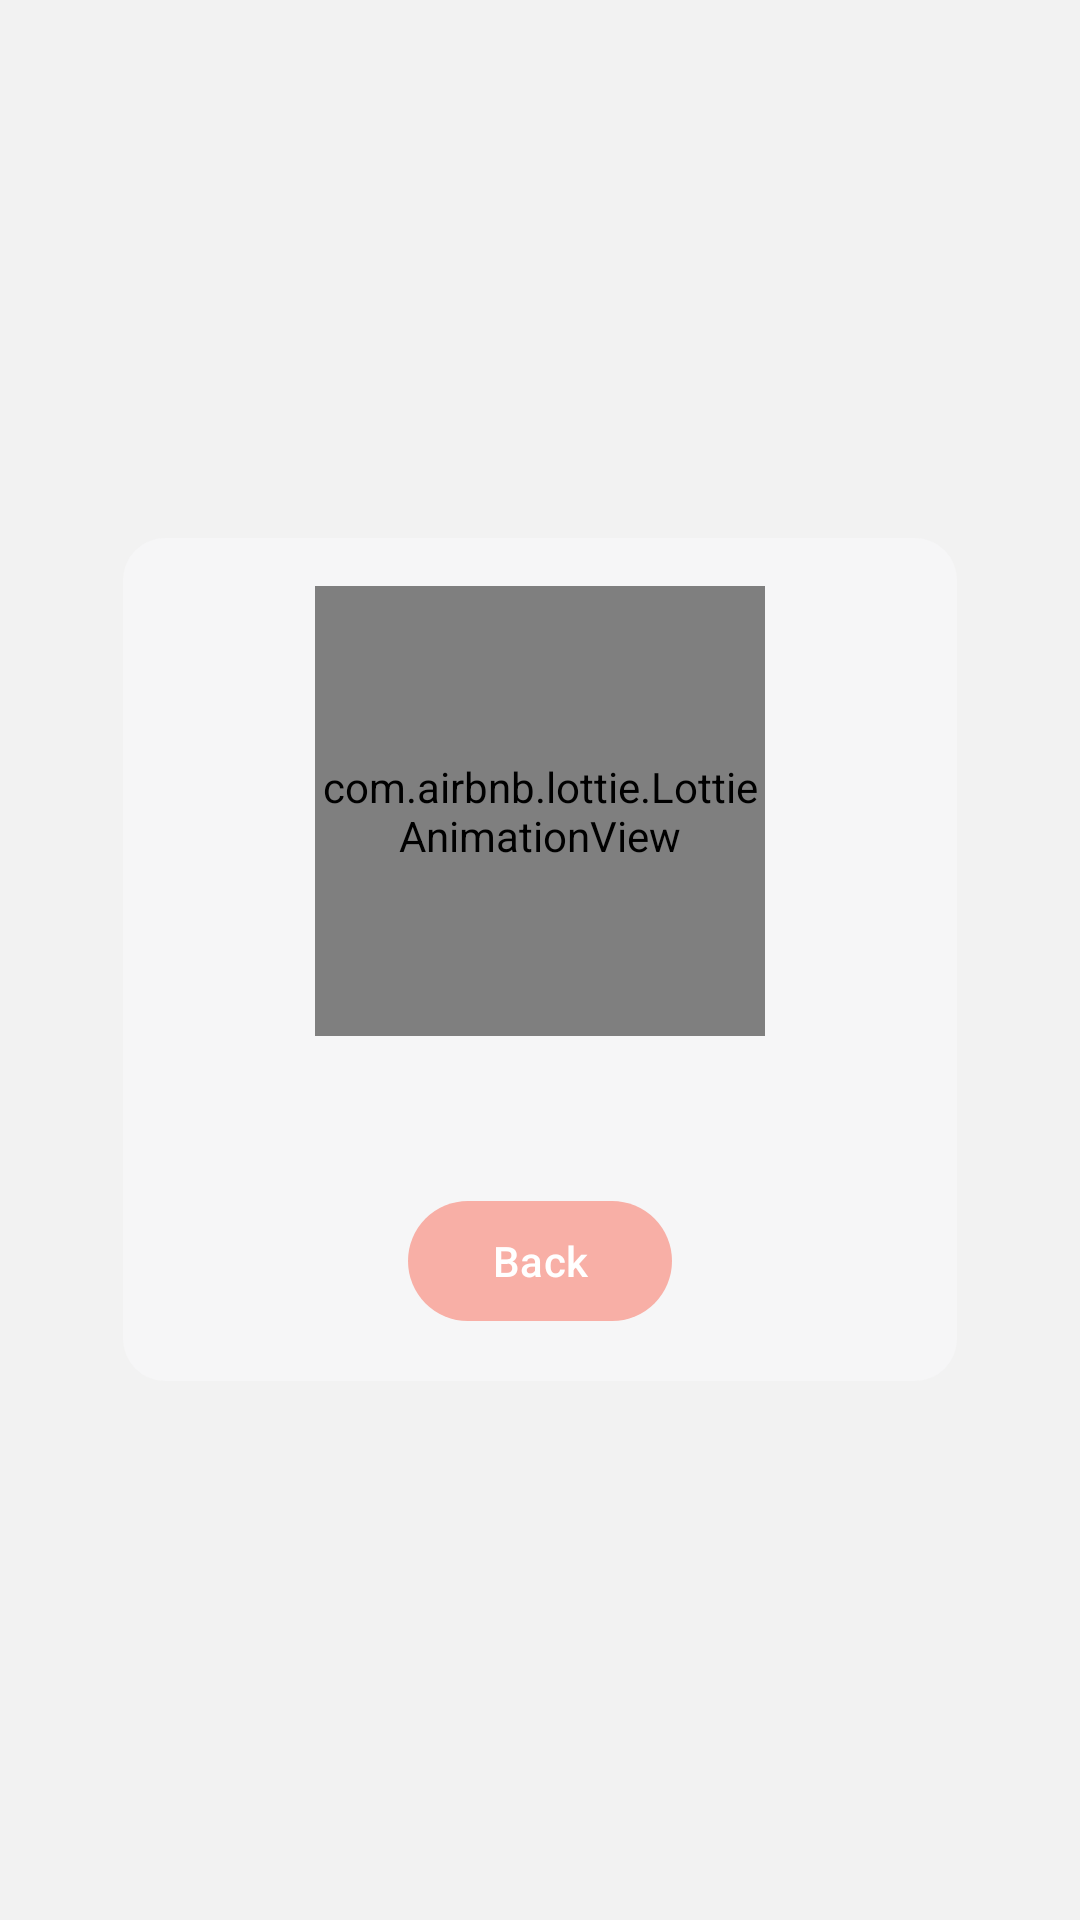

Android layout source for this screen:
<!-- AndroidManifest.xml: application theme Theme.StoryApps -->
<!-- res/layout/dialog_view_loader.xml -->
<?xml version="1.0" encoding="utf-8"?>
<RelativeLayout xmlns:android="http://schemas.android.com/apk/res/android"
    android:layout_width="match_parent"
    android:layout_height="match_parent"
    android:gravity="center">
    <LinearLayout
        android:layout_width="wrap_content"
        android:layout_height="wrap_content"
        android:orientation="vertical"
        android:gravity="center"
        android:paddingHorizontal="64dp"
        android:background="@drawable/bg_loader">
        <com.airbnb.lottie.LottieAnimationView
            android:id="@+id/loader_state"
            android:layout_width="150dp"
            android:layout_height="150dp"
            android:layout_gravity="center_horizontal"
            android:layout_marginVertical="16dp"
            />

        <TextView
            android:layout_width="match_parent"
            android:layout_height="wrap_content"
            android:id="@+id/tv_deskripsi"
            android:textAlignment="center"
            android:paddingHorizontal="6dp"/>

        <Button
            android:id="@+id/btn_back"
            android:layout_width="wrap_content"
            android:layout_height="wrap_content"
            android:layout_gravity="center_horizontal"
            android:text="@string/back"
            android:layout_marginVertical="16dp"/>
    </LinearLayout>
</RelativeLayout>
<!-- resources referenced by this layout -->
<resources>
  <!-- drawable bg_loader (drawable) -->
  <?xml version="1.0" encoding="utf-8"?>
  <shape
      xmlns:android="http://schemas.android.com/apk/res/android"
      android:shape="rectangle">
  
      <solid android:color="@color/form_color"/>
      <corners android:radius="14dp"/>
  </shape>
  <string name="back">Back</string>
  <style name="Theme.StoryApps" parent="Theme.Material3.Light">
          
          <item name="colorPrimary">@color/dusty_rose</item>
          <item name="colorPrimaryVariant">@color/coral</item>
          <item name="colorOnPrimary">@color/white</item>
          
          <item name="colorSecondary">@color/cream</item>
          <item name="colorSecondaryVariant">@color/rose_quartz</item>
          <item name="colorOnSecondary">@color/black</item>
          
          <item name="android:statusBarColor">?attr/colorPrimaryVariant</item>
          
          <item name="android:windowBackground">@color/background_color</item>
          <item name="android:windowActivityTransitions">true</item>
          <item name="android:windowEnterTransition">@android:transition/explode</item>
          <item name="android:windowExitTransition">@android:transition/explode</item>
      </style>
  <color name="form_color">#F6F6F7</color>
  <color name="dusty_rose">#F8AFA6</color>
  <color name="coral">#F79489</color>
  <color name="white">#FFFFFFFF</color>
  <color name="cream">#F9F1F0</color>
  <color name="rose_quartz">#FADCD9</color>
  <color name="black">#FF000000</color>
  <color name="background_color">#F2F2F2</color>
</resources>
